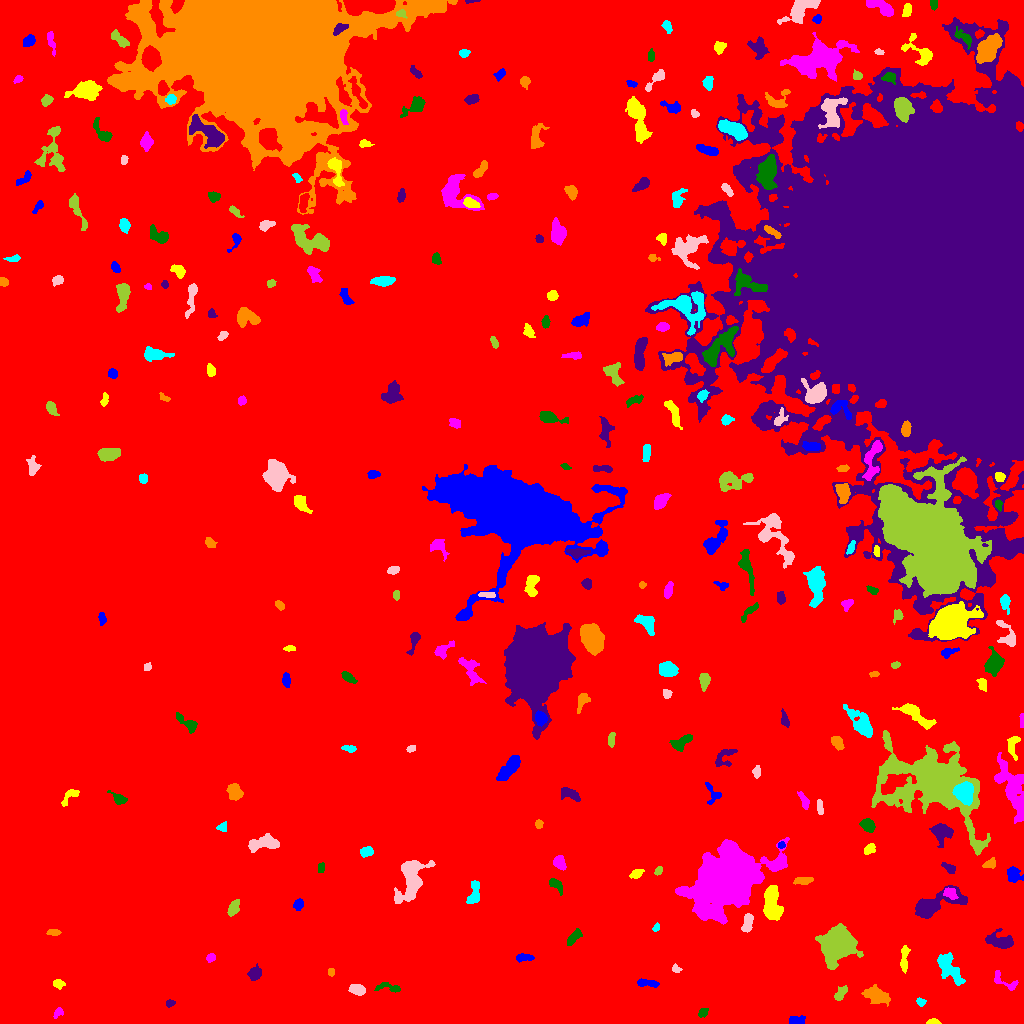

Values plotted in this chart, from the file beside it:
ID, X, Y, A, B, theta, total_flux, mu_max, mu_median, mu_mean, R_fwhm, R_e, R10, R90, x_start, x_end, y_start, y_end, area, greylevel
0, 515.5, 502, 309.2, 269.8, -1.08, 2608788, 19.0, 3.0, 3.157, 66.42, 241, 91.43, 392, 0, 1023, 0, 1023, 826231, 3.157
1, 795.7, 2.72, 3.853, 2.088, -0.02853, 264.0, 5.0, 2.0, 2.047, 3.989, 3.338, 1.262, 5.109, 789, 805, 0, 8, 129, 10.05
2, 933.5, 1.274, 2.998, 1.199, 0.007094, 168.0, 8.0, 2.0, 2.471, 2.459, 2.185, 0.7979, 3.613, 926, 941, 0, 5, 68, 11.47
3, 58.16, 10.97, 2.832, 1.714, 0.7952, 164.0, 5.0, 2.0, 2.025, 3.09, 2.646, 0.9772, 4.107, 53, 63, 5, 16, 81, 10.02
4, 703.2, 11.27, 2.923, 1.937, 0.7462, 177.0, 4.0, 2.0, 2.107, 4.334, 2.877, 1.128, 4.514, 698, 708, 6, 15, 84, 10.11
5, 169.9, 20.39, 2.034, 1.66, 0.1642, 140.0, 6.0, 2.0, 2.222, 2.706, 2.185, 0.7979, 3.568, 166, 175, 16, 24, 63, 10.22
6, 876.4, 27.73, 6.439, 3.45, -0.3863, 974.0, 6.0, 3.0, 2.767, 7.756, 5.781, 2.326, 8.831, 861, 890, 17, 39, 352, 10.77
7, 920.9, 21.55, 2.318, 1.81, -0.2533, 186.0, 6.0, 2.0, 2.696, 3.29, 2.459, 0.9772, 3.909, 916, 926, 17, 26, 69, 10.7
8, 357.1, 34, 3.841, 2.549, -0.2158, 718.0, 8.0, 4.0, 4.432, 5.698, 4.107, 1.596, 6.257, 348, 365, 28, 39, 162, 11.43
9, 840.6, 29.82, 4.349, 2.054, 0.8876, 429.0, 6.0, 3.0, 3.109, 5.232, 3.7, 1.493, 5.726, 834, 847, 23, 38, 138, 10.11
10, 27.18, 33.3, 2.294, 1.381, -1.395, 120.0, 4.0, 2.0, 1.905, 3.385, 2.257, 0.7979, 3.523, 24, 31, 28, 38, 63, 9.905
11, 647.3, 40.31, 6.216, 1.498, -0.1527, 170.0, 3.0, 1.0, 1.149, 3.656, 3.241, 1.262, 5.412, 637, 659, 36, 45, 148, 10.15
12, 58.11, 39.6, 2.448, 2.114, -0.3055, 246.0, 6.0, 2.0, 2.562, 3.742, 2.821, 1.128, 4.549, 53, 65, 34, 44, 96, 10.56
13, 1003, 42.69, 8.263, 2.939, -0.5176, 201.0, 3.0, 1.0, 1.142, 4.334, 3.785, 1.382, 5.971, 994, 1018, 33, 53, 176, 9.142
14, 389.8, 35.9, 6.95, 2.185, -0.1886, 299.0, 5.0, 2.0, 1.993, 3.785, 3.7, 1.382, 6.077, 374, 400, 31, 41, 150, 9.993
15, 255.3, 50.08, 3.093, 2.579, 0.9928, 397.0, 6.0, 2.0, 2.436, 4.82, 3.523, 1.382, 5.67, 247, 261, 43, 60, 163, 10.44
16, 330.9, 51.62, 1.982, 1.605, 1.561, 143.0, 5.0, 3.0, 2.648, 3.192, 2.394, 0.7979, 3.523, 328, 334, 47, 55, 54, 10.65
17, 949.7, 54.8, 8.945, 4.044, -0.9169, 1718, 9.0, 4.0, 3.776, 7.069, 6.723, 2.706, 10.54, 937, 965, 38, 71, 455, 10.78
18, 676, 54.5, 2.39, 1.835, -0.4758, 282.0, 8.0, 4.0, 4.338, 3.432, 2.585, 0.9772, 4.029, 672, 682, 51, 60, 65, 10.34
19, 837.6, 80.58, 6.79, 6.082, 1.104, 33871, 152.0, 13.0, 29.5, 6.864, 7.159, 2.764, 13.55, 815, 863, 54, 100, 1148, 35.5
20, 471.2, 60.28, 1.591, 1.522, -1.278, 96.0, 5.0, 2.0, 2.133, 2.459, 2.034, 0.7979, 3.09, 468, 475, 57, 63, 45, 12.13
21, 524.1, 65.92, 4.677, 1.741, 0.02959, 393.0, 5.0, 4.0, 3.169, 5.109, 3.742, 1.493, 5.441, 516, 534, 61, 70, 124, 10.17
22, 904.1, 63.94, 7.166, 1.763, 1.52, 393.0, 5.0, 2.0, 2.22, 4.37, 4.029, 1.493, 6.383, 900, 910, 50, 78, 177, 11.22
23, 210.8, 65.59, 2.331, 1.759, 0.7543, 159.0, 4.0, 2.0, 2.12, 3.909, 2.585, 0.9772, 3.909, 206, 215, 61, 70, 75, 10.12
24, 573.3, 85.92, 4.583, 1.83, 0.8883, 343.0, 6.0, 2.0, 2.213, 4.406, 3.523, 1.262, 5.614, 567, 582, 78, 95, 155, 10.21
25, 1002, 81.34, 6.282, 2.962, -0.08945, 969.0, 9.0, 2.0, 2.945, 5.499, 4.72, 1.784, 7.695, 985, 1013, 75, 95, 329, 10.95
26, 53.67, 91.02, 3.037, 1.574, 0.002494, 178.0, 4.0, 2.0, 2.119, 4.184, 2.821, 1.128, 4.37, 46, 61, 88, 94, 84, 12.12
27, 656.1, 95.99, 2.16, 1.361, 1.012, 159.0, 8.0, 3.0, 3.0, 2.326, 2.111, 0.7979, 3.432, 652, 659, 92, 101, 53, 12.0
28, 747.7, 100.7, 5.063, 2.11, 1.374, 598.0, 8.0, 3.0, 3.457, 5.078, 3.949, 1.493, 6.155, 741, 753, 91, 110, 173, 11.46
29, 233.5, 115.7, 4.108, 2.085, 1.123, 384.0, 5.0, 2.0, 2.446, 4.983, 3.742, 1.493, 5.698, 227, 239, 107, 124, 157, 11.45
30, 350.4, 105.5, 3.894, 1.922, -0.87, 301.0, 7.0, 2.0, 2.034, 3.09, 3.192, 1.128, 5.262, 344, 356, 99, 116, 148, 10.03
31, 298.3, 118.5, 2.724, 2.169, 1.029, 259.0, 6.0, 2.0, 2.467, 3.827, 3.09, 1.128, 4.853, 293, 303, 113, 125, 105, 10.47
32, 771.9, 119.1, 8.727, 3.878, -1.477, 3059, 14.0, 6.0, 5.998, 8.273, 6.91, 2.706, 10.82, 763, 783, 103, 138, 510, 13
33, 949.7, 130.5, 3.274, 2.46, -0.4856, 449.0, 7.0, 3.0, 3.376, 4.583, 3.613, 1.382, 5.499, 943, 958, 124, 136, 133, 19.38
34, 555, 139.6, 3.876, 1.98, -0.7739, 273.0, 5.0, 1.0, 1.964, 3.613, 3.038, 1.262, 5.323, 549, 562, 128, 145, 139, 9.964
35, 930.6, 117.6, 12.14, 4.378, 0.3517, 5096, 29.0, 5.0, 7.472, 6.103, 6.308, 2.394, 11.67, 915, 967, 105, 138, 682, 17.47
36, 802.7, 142.9, 4.453, 1.813, 0.06897, 243.0, 4.0, 2.0, 1.8, 5.171, 3.613, 1.493, 5.528, 793, 813, 139, 146, 135, 9.8
37, 474.2, 130.1, 6.701, 2.607, 1.397, 693.0, 8.0, 3.0, 3.15, 5.202, 4.618, 1.784, 7.159, 466, 479, 120, 143, 220, 11.15
38, 411.1, 146, 12.52, 5.894, 1.235, 3353, 14.0, 4.0, 4.288, 6.358, 8.195, 2.877, 13.52, 394, 435, 120, 163, 782, 11.29
39, 658.2, 152.8, 2.258, 1.44, 0.9426, 162.0, 5.0, 2.5, 2.531, 3.192, 2.326, 0.9772, 3.568, 654, 662, 148, 157, 64, 10.53
40, 912.3, 153.2, 2.395, 2.142, 0.1975, 529.0, 14.0, 5.0, 5.398, 3.141, 2.821, 0.9772, 4.687, 907, 918, 148, 158, 98, 12.4
41, 1013, 149, 4.05, 3.312, -0.8727, 620.0, 7.0, 3.0, 3.147, 4.983, 4.442, 1.693, 6.91, 1007, 1023, 141, 157, 197, 10.15
42, 636.3, 149.7, 3.495, 1.829, 0.4383, 232.0, 4.0, 2.0, 2.128, 4.82, 3.241, 1.262, 4.983, 629, 644, 145, 154, 109, 10.13
43, 559.8, 160.8, 3.434, 2.523, -1.099, 840.0, 13.0, 5.0, 5.455, 4.37, 3.742, 1.382, 5.863, 553, 566, 153, 168, 154, 12.45
44, 321.1, 156, 2.622, 1.715, 1.374, 168.0, 4.0, 2.0, 2.435, 4.334, 2.706, 1.128, 4.146, 318, 324, 151, 161, 69, 9.435
45, 949.2, 155.1, 3.726, 1.831, -0.6266, 321.0, 7.0, 3.0, 2.945, 3.192, 3.141, 1.128, 5.046, 941, 955, 150, 161, 109, 12.94
46, 990.4, 159.9, 3.108, 2.029, 0.5036, 216.0, 5.0, 2.0, 2.0, 3.523, 2.985, 1.128, 4.72, 982, 995, 155, 166, 108, 10.0
47, 366.2, 171.8, 3.183, 2.337, 0.2269, 414.0, 7.0, 3.0, 3.339, 4.107, 3.478, 1.382, 5.47, 360, 373, 166, 177, 124, 10.34
48, 266.4, 179.7, 8.2, 3.034, 0.09585, 962.0, 8.0, 2.0, 2.718, 5.557, 4.886, 1.954, 8.612, 248, 279, 171, 190, 354, 10.72
49, 977.8, 177.8, 2.469, 2.143, -0.8281, 279.0, 8.0, 3.0, 3.72, 3.338, 2.706, 0.9772, 4.334, 973, 983, 172, 182, 75, 14.72
50, 671, 170.6, 3.519, 2.796, 1.367, 723.0, 9.0, 5.0, 4.918, 5.14, 3.989, 1.596, 6.05, 665, 678, 163, 178, 147, 11.92
51, 781.3, 178.3, 1.806, 1.661, 0.4895, 270.0, 9.0, 5.0, 5.4, 2.985, 2.185, 0.7979, 3.385, 778, 785, 175, 182, 50, 14.4
52, 869, 174, 3.06, 1.962, 0.5675, 252.0, 5.0, 2.0, 2.312, 3.989, 3.141, 1.262, 4.787, 864, 875, 169, 180, 109, 10.31
53, 727.4, 142.3, 16.35, 11.33, 0.5509, 77751, 128.0, 9.0, 18.08, 9.08, 13.73, 4.652, 28.5, 675, 789, 99, 186, 4301, 24.08
54, 867.7, 198, 3.471, 2.709, -0.6751, 783.0, 10.0, 4.0, 4.579, 5.109, 3.949, 1.596, 6.206, 859, 875, 191, 205, 171, 13.58
55, 941.7, 190.8, 4.677, 4.352, -1.043, 1681, 13.0, 5.0, 5.303, 5.809, 5.293, 2.111, 8.406, 929, 953, 176, 200, 317, 15.3
56, 538.7, 199.2, 2.15, 1.803, -1.564, 139.0, 4.0, 2.0, 2.075, 3.785, 2.585, 0.9772, 3.868, 535, 543, 195, 204, 67, 10.07
57, 222.6, 195.9, 2.35, 2.2, 0.0437, 185.0, 4.0, 2.0, 2.256, 4.222, 2.821, 1.128, 4.26, 216, 226, 192, 202, 82, 10.26
58, 819.8, 216.2, 3.921, 1.295, -1.495, 164.0, 4.0, 2.0, 1.763, 4.222, 2.821, 1.128, 4.334, 817, 823, 209, 224, 93, 9.763
59, 934.6, 238.8, 25.43, 16.74, -0.4102, 29288, 27.0, 5.0, 7.051, 12.4, 17.94, 6.257, 31.14, 871, 990, 168, 293, 4154, 13.05
... 246 more rows
